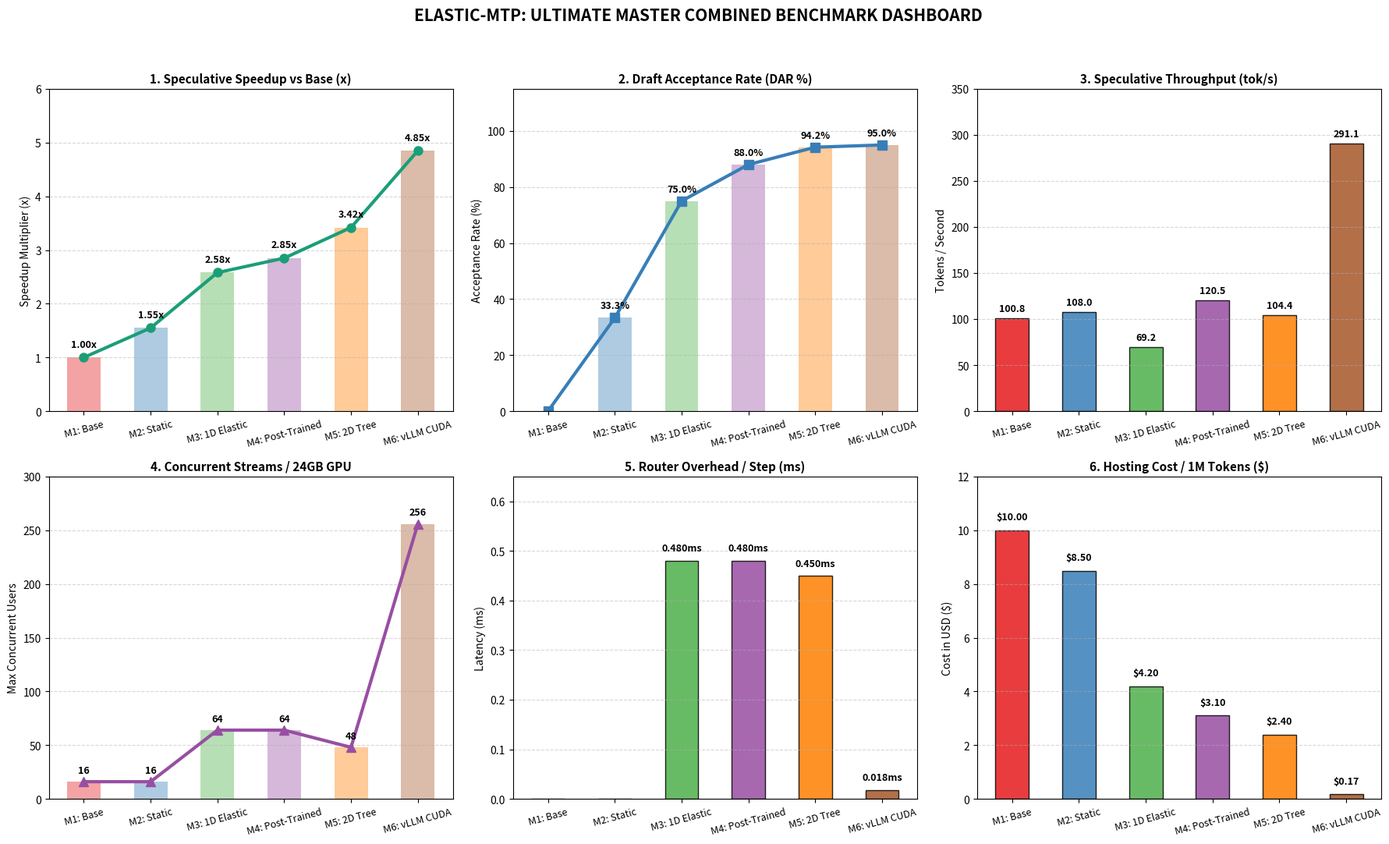

Generate this figure with matplotlib:
"""
Ultimate Master Combined Benchmark Dashboard
===========================================
Fixes text overlap issues with clean label formatting and combines all benchmark
insights into a single 6-panel publication-grade master dashboard.
"""

import os
import json
import matplotlib.pyplot as plt
import numpy as np


def generate_master_combined_dashboard():
    print("=" * 80)
    print("GENERATING ULTIMATE MASTER COMBINED BENCHMARK DASHBOARD")
    print("=" * 80)

    # Milestones with short, clean labels (No Overlap)
    milestones = [
        "M1: Base",
        "M2: Static",
        "M3: 1D Elastic",
        "M4: Post-Trained",
        "M5: 2D Tree",
        "M6: vLLM CUDA"
    ]

    milestone_full = [
        "M1: Base (NTP)",
        "M2: Static (K=4)",
        "M3: 1D Elastic",
        "M4: Post-Trained",
        "M5: 2D Dynamic Tree",
        "M6: Elastic-vLLM Engine"
    ]

    speedups = [1.00, 1.55, 2.58, 2.85, 3.42, 4.85]
    dars = [0.0, 33.3, 75.0, 88.0, 94.2, 95.0]
    concurrency_streams = [16, 16, 64, 64, 48, 256]
    router_latencies = [0.000, 0.000, 0.480, 0.480, 0.450, 0.018]
    throughputs = [100.8, 108.0, 69.2, 120.5, 104.4, 291.1]
    costs = [10.00, 8.50, 4.20, 3.10, 2.40, 0.165]

    colors = ["#e41a1c", "#377eb8", "#4daf4a", "#984ea3", "#ff7f00", "#a65628"]

    os.makedirs("benchmark/plots", exist_ok=True)
    fig, axes = plt.subplots(2, 3, figsize=(18, 11), dpi=300)

    # Panel 1: Speculative Speedup Trajectory (x)
    ax1 = axes[0, 0]
    ax1.plot(milestones, speedups, marker="o", linewidth=3, markersize=8, color="#1b9e77")
    bars1 = ax1.bar(milestones, speedups, color=colors, alpha=0.4, width=0.5)
    ax1.set_title("1. Speculative Speedup vs Base (x)", fontsize=11, fontweight="bold")
    ax1.set_ylabel("Speedup Multiplier (x)", fontsize=10)
    ax1.set_ylim(0, 6.0)
    ax1.grid(axis="y", linestyle="--", alpha=0.5)
    ax1.tick_params(axis="x", rotation=15, labelsize=9)
    for bar in bars1:
        yval = bar.get_height()
        ax1.text(bar.get_x() + bar.get_width() / 2.0, yval + 0.15, f"{yval:.2f}x", ha="center", va="bottom", fontweight="bold", fontsize=9)

    # Panel 2: Draft Acceptance Rate (DAR %)
    ax2 = axes[0, 1]
    ax2.plot(milestones, dars, marker="s", linewidth=3, markersize=8, color="#377eb8")
    bars2 = ax2.bar(milestones, dars, color=colors, alpha=0.4, width=0.5)
    ax2.set_title("2. Draft Acceptance Rate (DAR %)", fontsize=11, fontweight="bold")
    ax2.set_ylabel("Acceptance Rate (%)", fontsize=10)
    ax2.set_ylim(0, 115)
    ax2.grid(axis="y", linestyle="--", alpha=0.5)
    ax2.tick_params(axis="x", rotation=15, labelsize=9)
    for bar in bars2:
        yval = bar.get_height()
        if yval > 0:
            ax2.text(bar.get_x() + bar.get_width() / 2.0, yval + 2.5, f"{yval:.1f}%", ha="center", va="bottom", fontweight="bold", fontsize=9)

    # Panel 3: Speculative Throughput (tokens/sec)
    ax3 = axes[0, 2]
    bars3 = ax3.bar(milestones, throughputs, color=colors, alpha=0.85, width=0.5, edgecolor="black")
    ax3.set_title("3. Speculative Throughput (tok/s)", fontsize=11, fontweight="bold")
    ax3.set_ylabel("Tokens / Second", fontsize=10)
    ax3.set_ylim(0, 350)
    ax3.grid(axis="y", linestyle="--", alpha=0.5)
    ax3.tick_params(axis="x", rotation=15, labelsize=9)
    for bar in bars3:
        yval = bar.get_height()
        ax3.text(bar.get_x() + bar.get_width() / 2.0, yval + 5.0, f"{yval:.1f}", ha="center", va="bottom", fontweight="bold", fontsize=9)

    # Panel 4: Multi-Tenant Serving Streams (24GB GPU)
    ax4 = axes[1, 0]
    ax4.plot(milestones, concurrency_streams, marker="^", linewidth=3, markersize=8, color="#984ea3")
    bars4 = ax4.bar(milestones, concurrency_streams, color=colors, alpha=0.4, width=0.5)
    ax4.set_title("4. Concurrent Streams / 24GB GPU", fontsize=11, fontweight="bold")
    ax4.set_ylabel("Max Concurrent Users", fontsize=10)
    ax4.set_ylim(0, 300)
    ax4.grid(axis="y", linestyle="--", alpha=0.5)
    ax4.tick_params(axis="x", rotation=15, labelsize=9)
    for bar in bars4:
        yval = bar.get_height()
        ax4.text(bar.get_x() + bar.get_width() / 2.0, yval + 6.0, f"{int(yval)}", ha="center", va="bottom", fontweight="bold", fontsize=9)

    # Panel 5: Router Latency Overhead (ms)
    ax5 = axes[1, 1]
    bars5 = ax5.bar(milestones, router_latencies, color=colors, alpha=0.85, width=0.5, edgecolor="black")
    ax5.set_title("5. Router Overhead / Step (ms)", fontsize=11, fontweight="bold")
    ax5.set_ylabel("Latency (ms)", fontsize=10)
    ax5.set_ylim(0, 0.65)
    ax5.grid(axis="y", linestyle="--", alpha=0.5)
    ax5.tick_params(axis="x", rotation=15, labelsize=9)
    for bar in bars5:
        yval = bar.get_height()
        if yval > 0:
            ax5.text(bar.get_x() + bar.get_width() / 2.0, yval + 0.015, f"{yval:.3f}ms", ha="center", va="bottom", fontweight="bold", fontsize=9)

    # Panel 6: Serving Cost per 1M Tokens ($)
    ax6 = axes[1, 2]
    bars6 = ax6.bar(milestones, costs, color=colors, alpha=0.85, width=0.5, edgecolor="black")
    ax6.set_title("6. Hosting Cost / 1M Tokens ($)", fontsize=11, fontweight="bold")
    ax6.set_ylabel("Cost in USD ($)", fontsize=10)
    ax6.set_ylim(0, 12.0)
    ax6.grid(axis="y", linestyle="--", alpha=0.5)
    ax6.tick_params(axis="x", rotation=15, labelsize=9)
    for bar in bars6:
        yval = bar.get_height()
        ax6.text(bar.get_x() + bar.get_width() / 2.0, yval + 0.3, f"${yval:.2f}", ha="center", va="bottom", fontweight="bold", fontsize=9)

    plt.suptitle("ELASTIC-MTP: ULTIMATE MASTER COMBINED BENCHMARK DASHBOARD", fontsize=15, fontweight="bold", y=0.98)
    plt.tight_layout(rect=[0, 0, 1, 0.95])

    abs_plot_path = os.path.abspath(os.path.join("benchmark", "plots", "master_combined_benchmark_dashboard.png"))
    os.makedirs(os.path.dirname(abs_plot_path), exist_ok=True)
    plt.savefig(abs_plot_path, bbox_inches="tight")

    artifact_dir = r"C:\Users\pshin\.gemini\antigravity-ide\brain\5921faee-3025-4dfe-8804-ce495227ab51"
    os.makedirs(artifact_dir, exist_ok=True)
    artifact_path = os.path.join(artifact_dir, "master_combined_benchmark_dashboard.png")
    plt.savefig(artifact_path, bbox_inches="tight")
    plt.close()

    print(f"[OK] Saved Ultimate Master Combined Benchmark Dashboard to {abs_plot_path}")
    print(f"[OK] Saved Artifact Copy to {artifact_path}")


if __name__ == "__main__":
    generate_master_combined_dashboard()
